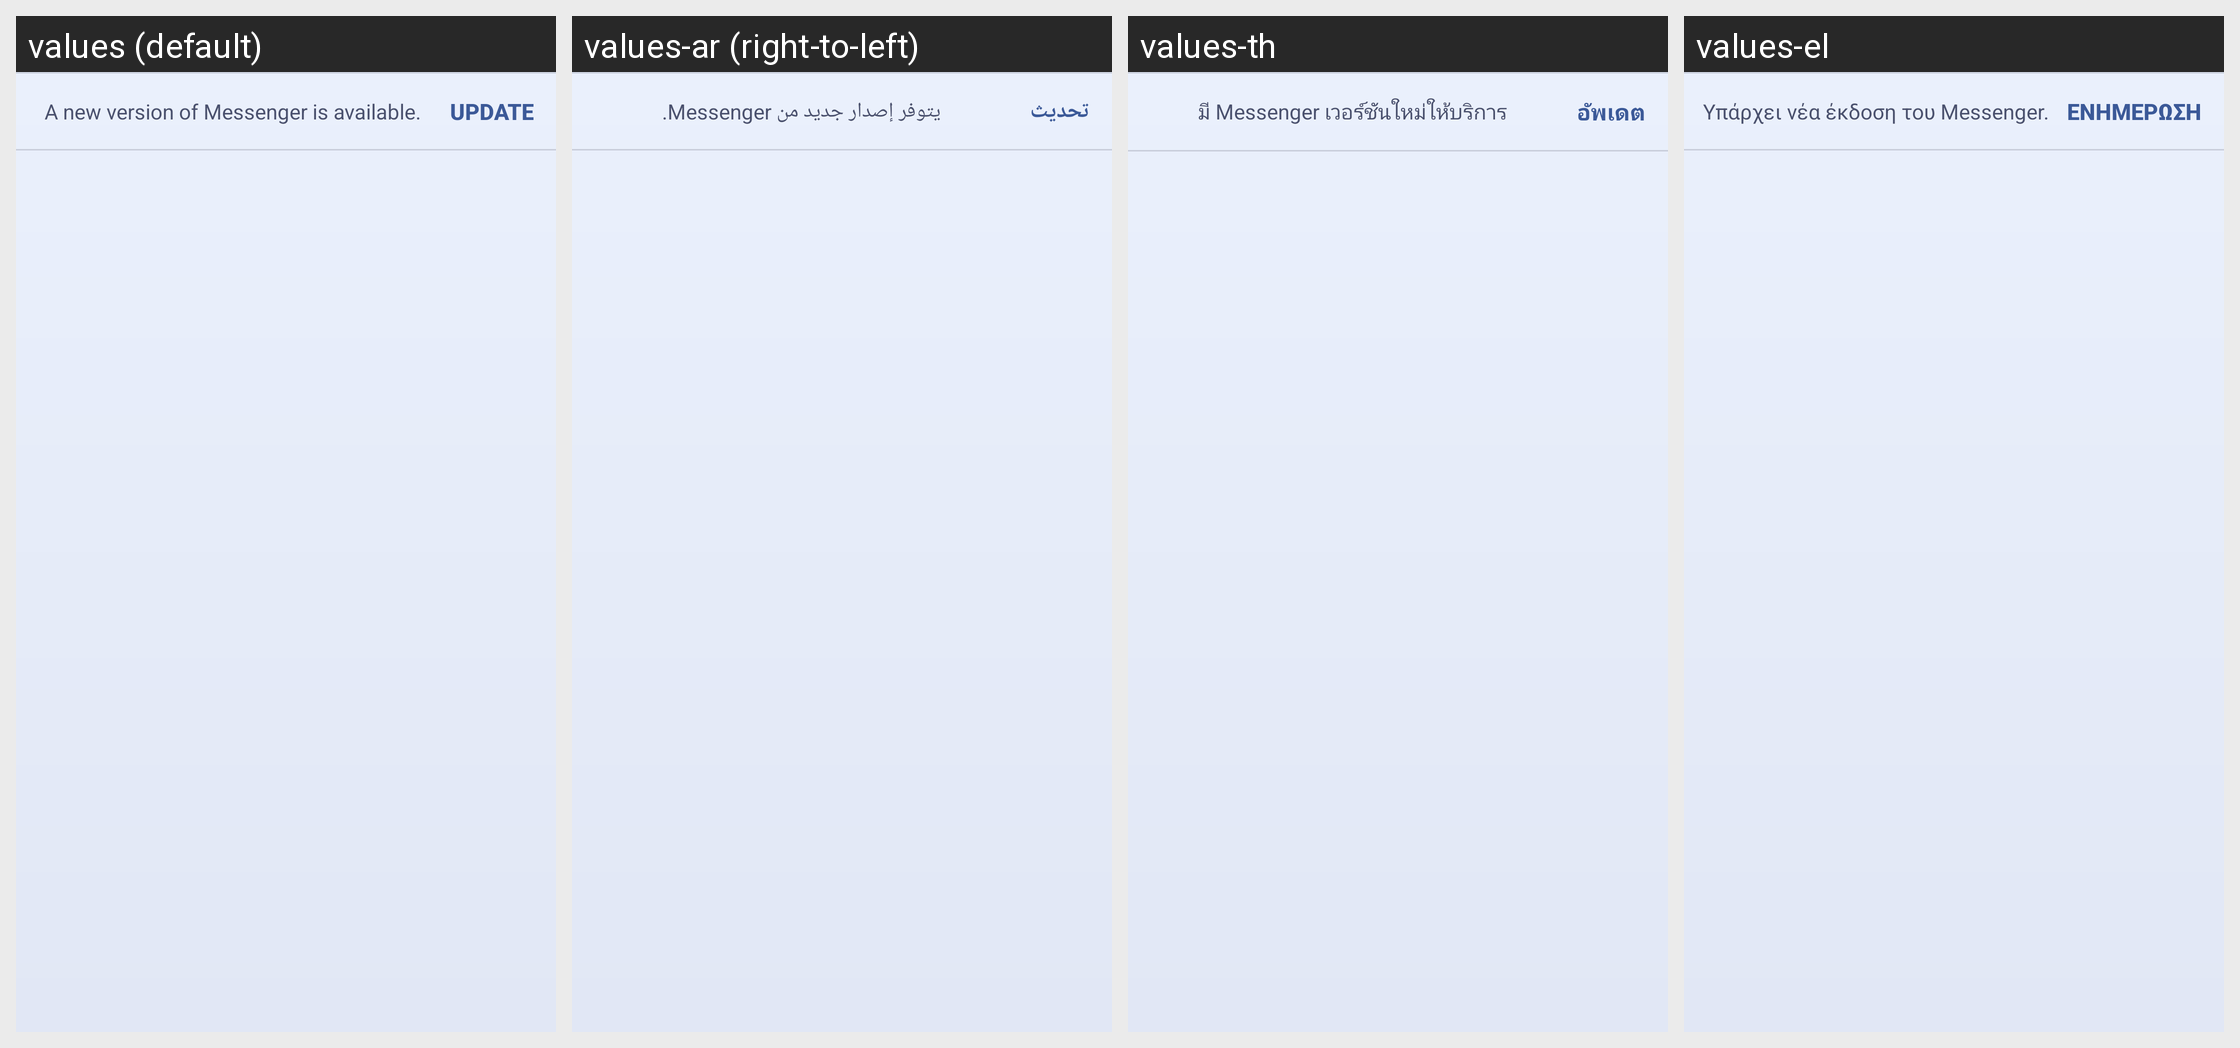

The Android screen above is rendered under several locales of the same app. Produce the string resources it draws, with the default and per-locale values.
Android screen res/layout/orca_version_upgrade_promo.xml rendered under 4 locales, left to right: values (default), values-ar (right-to-left), values-th, values-el. Device: Nexus 5 (rendered at 1080×1920; each locale shown at half size, 540×960, under a caption strip naming it); theme Theme.MaterialComponents.DayNight.NoActionBar.
Other locales in the repository, not shown: values-af, values-cs, values-da, values-de, values-es, values-es-rES, values-fi, values-fr, values-id, values-it, values-ja, values-ko, values-ms, values-nb, values-nl, values-pl, values-pt, values-pt-rPT, values-ru, values-sv, values-tl, values-tr, values-zh-rCN, values-zh-rHK, values-zh-rTW.
Strings drawn on this screen, with the default value and each locale's value (text and hints the layout hard-codes, and strings that could not be matched under every locale, appear in the picture but are not listed):

version_promo_text
  values: A new version of Messenger is available.
  values-ar: يتوفر إصدار جديد من Messenger.
  values-th: มี Messenger เวอร์ชันใหม่ให้บริการ
  values-el: Υπάρχει νέα έκδοση του Messenger.

version_promo_button
  values: Update
  values-ar: تحديث
  values-th: อัพเดต
  values-el: Ενημέρωση
